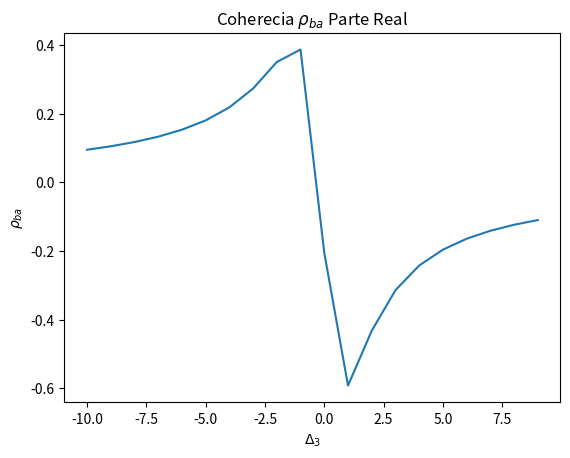

Python code for this plot:
import numpy as np
import matplotlib.pyplot as plt
t = 10000
z = 10000
Delta = [10000,0]
Gamma_ba = 1 
mu_ba = 1 
h_bar = 1
c = 3e8 
lmb = np.array([852.35, 822.48, 794.39])
k = np.array([2*np.pi/lmbi for lmbi in lmb]) 
om = k*c
E0 = [1,1,1]
E = [E0[i] * np.exp(complex(0,ki*z)) for i,ki in enumerate(k)]
e = [np.exp(complex(0,-om[i]*t)) for i in range(3)]
p_ba = []
for Delta3 in np.arange(-10,10):
    p_ba.append((mu_ba/h_bar)*(
        E[0]*e[0]/complex(Delta[0],-Gamma_ba) + 
        E[1]*e[1]/complex(2*Delta[0]-Delta3,-Gamma_ba) + 
        E[2]*e[2]/complex(Delta3,-Gamma_ba)
        )
    )
fig, axis = plt.subplots()
axis.plot(np.arange(-10,10),p_ba)
axis.set(xlabel = r'$\Delta_3$', ylabel = r'$\rho_{ba}$',title= r'Coherecia $\rho_{ba}$ Parte Real')
plt.show()
